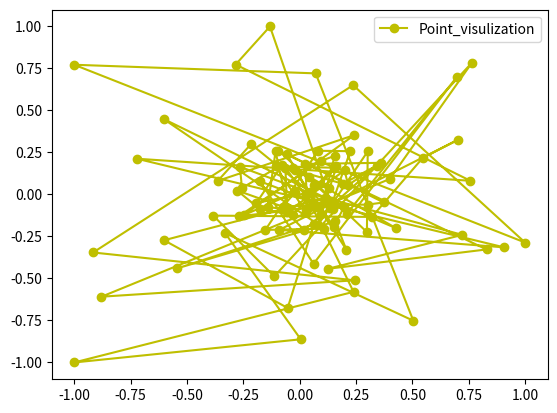
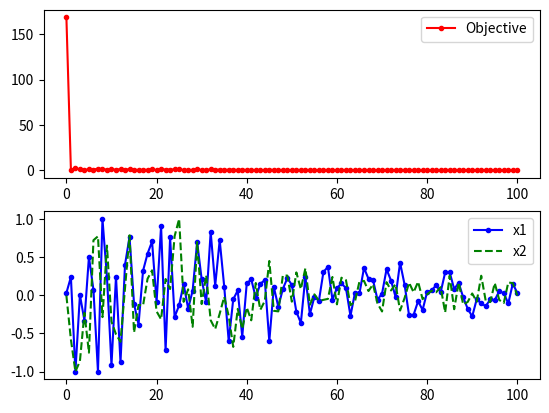

Reproduce these figures in Python, in order.
import numpy as np
import matplotlib.pyplot as plt
import random
import math

# objective function
def f(x):
    x1 = x[0]
    x2 = x[1]
    obj= x1**2 + x2**2
    return obj

# initial pooint

x_start = np.array ([- 5.0, 12.0])



# Simulated Annealing


# Number of cycles
n = 100
# Number of trials per cycle
m = 100
# Number of accepted solutions
na = 0.0
# Probability of accepting worse solution at the start
p1 = 0.7
# Probability of accepting worse solution at the end
p50 = 0.001
# Initial temperature
t1 = -1.0/math.log(p1)
# Final temperature
t50 = -1.0/math.log(p50)
# Fractional reduction every cycle
frac = (t50/t1)**(1.0/(n-1.0))
# Initialize
x = np.zeros((n+1,2))
x[0] = x_start
xi = np.zeros(2)
xi = x_start
na = na + 1.0
# Current best results so far
xc = np.zeros(2)
xc = x[0]
fc = f(xi)
fs = np.zeros(n+1)
fs[0] = fc
# Current temperature
t = t1
# DeltaE Average
DeltaE_avg = 0.0
for i in range(n):
    print ('Cycle: ' + str(i) + ' with Temperature: ' + str(t))
    for j in range(m):
        xi[0] = xc[0] + random.random() - 0.5
        xi[1] = xc[1] + random.random() - 0.5
        # Clip to upper and lower bounds
        xi[0] = max(min(xi[0],1.0),-1.0)
        xi[1] = max(min(xi[1],1.0),-1.0)
        DeltaE = abs(f(xi)-fc)
        if (f(xi)>fc):
            #   on the first iteration
            if (i==0 and j==0): DeltaE_avg = DeltaE
            # objective function is worse
            p = math.exp(-DeltaE/(DeltaE_avg * t))
            # determine whether to accept worse point
            if (random.random()<p):
                # accept the worse solution
                accept = True
            else:
                
                accept = False
        else:
            
            accept = True
        if (accept==True):
            # update currently accepted solution
            xc[0] = xi[0]
            xc[1] = xi[1]
            fc = f(xc)
            # increment number of accepted solutions
            na = na + 1.0
            # update DeltaE_avg
            DeltaE_avg = (DeltaE_avg * (na-1.0) +  DeltaE) / na
    # Record the best x values at the end of every cycle
    x[i+1][0] = xc[0]
    x[i+1][1] = xc[1]
    fs[i+1] = fc
    
    t = frac * t

# print solution
print ('Best solution: ' + str(xc))
print ('Best objective: ' + str(fc))


# plot solution

plt.plot(x[:,0],x[:,1],'y-o',label='Point_visulization')
plt.legend()
fig = plt.figure()
ax1 = fig.add_subplot(211)
ax1.plot(fs,'r.-')
ax1.legend(['Objective'])
ax2 = fig.add_subplot(212)
ax2.plot(x[:,0],'b.-')
ax2.plot(x[:,1],'g--')
ax2.legend(['x1','x2'])
plt.show()

